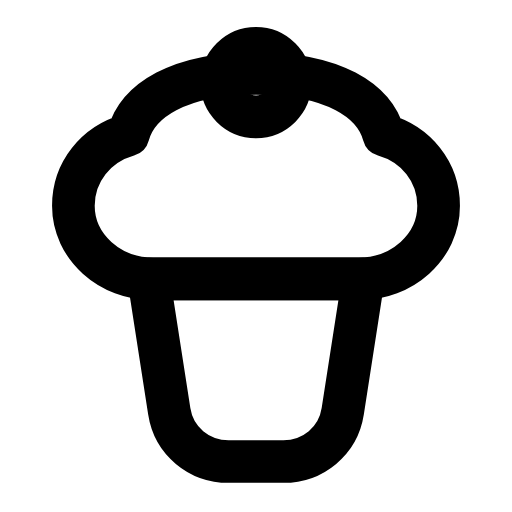
t = 0.00 s
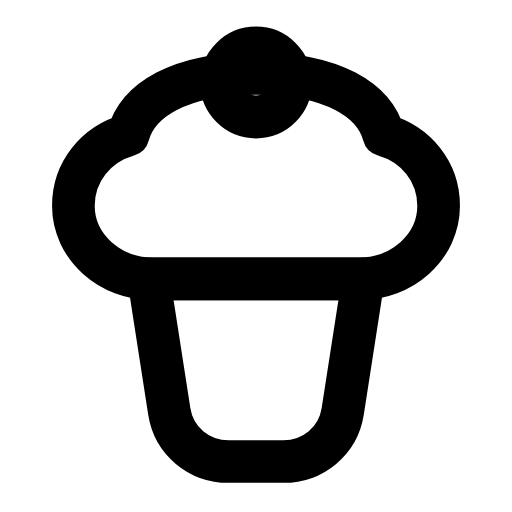
t = 0.27 s
t = 0.54 s: frame unchanged from t = 0.00 s, image omitted
t = 0.78 s: frame unchanged from t = 0.00 s, image omitted
t = 1.08 s: frame unchanged from t = 0.00 s, image omitted
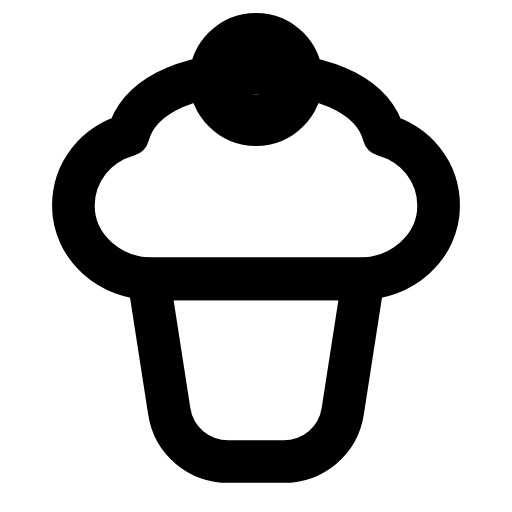
t = 1.33 s

The animated SVG that drew these frames (rendered in a browser with its animation timeline set to each time). Animation: 1 SMIL element (animateTransform=1); one cycle of 1.60 s, repeats indefinitely.

<svg xmlns="http://www.w3.org/2000/svg" width="24" height="24" viewBox="0 0 24 24" fill="none"><g transform="translate(-0.84 -0.301) scale(1.07)"><path stroke="currentColor" stroke-width="1.869" stroke-linecap="round" stroke-linejoin="round" fill="none" d="M7.5 12.5C5.6 12.5 4 11.1 4 9.3C4 7.8 5 6.6 6.4 6.2C6.8 4.7 8.6 3.5 12 3.5S17.2 4.7 17.6 6.2C19 6.6 20 7.8 20 9.3C20 11.1 18.4 12.5 16.5 12.5L7.5 12.5Z"></path><g transform="translate(12 4.6)"><g><animateTransform attributeName="transform" type="scale" values="1;1.2;1;1;1;1;1.2;1;1" keyTimes="0;0.108;0.225;0.45;0.6;0.75;0.828;0.9;1" dur="1.6s" repeatCount="indefinite" calcMode="spline" keySplines="0.16 1 0.3 1;0.16 1 0.3 1;0.16 1 0.3 1;0.16 1 0.3 1;0.16 1 0.3 1;0.16 1 0.3 1;0.16 1 0.3 1;0.16 1 0.3 1"/><g transform="translate(-12 -4.6)"><g><circle stroke="currentColor" stroke-width="1.869" stroke-linecap="round" stroke-linejoin="round" fill="none" cx="12" cy="3.9" r="1.5"></circle></g></g></g></g><path stroke="currentColor" stroke-width="1.869" stroke-linecap="round" stroke-linejoin="round" fill="none" d="M7.3 12.5L16.7 12.5L15.8 18.3C15.6 19.6 14.5 20.5 13.2 20.5L10.8 20.5C9.5 20.5 8.4 19.6 8.2 18.3L7.3 12.5Z"></path></g></svg>
